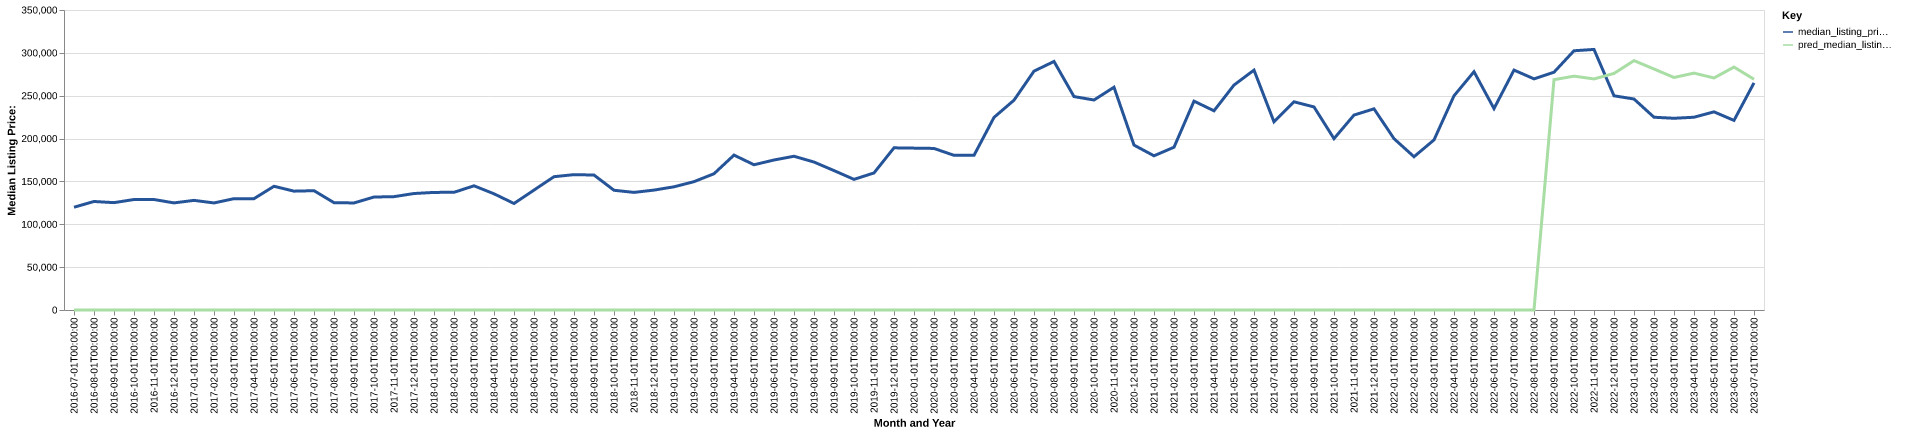

Source data for this figure (header and first rows):
date, time_idx, median_listing_price, thirty_year_interest_rate_five, month, county_name, active_listing_count, median_days_on_market, pred_median_listing_price, month_year
2016-07-01, 0, 119900, 3.72, 7, chester, tn, 94.0, 68.0, 0, Jul-2016
2016-08-01, 1, 126600, 3.73, 8, chester, tn, 88.0, 64.0, 0, Aug-2016
2016-09-01, 2, 125250, 3.66, 9, chester, tn, 88.0, 79.0, 0, Sep-2016
2016-10-01, 3, 128900, 3.64, 10, chester, tn, 93.0, 78.0, 0, Oct-2016
2016-11-01, 4, 128900, 3.66, 11, chester, tn, 95.0, 78.0, 0, Nov-2016
2016-12-01, 5, 124950, 3.48, 12, chester, tn, 99.0, 95.0, 0, Dec-2016
2017-01-01, 6, 127900, 3.45, 1, chester, tn, 93.0, 109.0, 0, Jan-2017
2017-02-01, 7, 124900, 3.5, 2, chester, tn, 90.0, 121.0, 0, Feb-2017
2017-03-01, 8, 129900, 3.52, 3, chester, tn, 81.0, 108.0, 0, Mar-2017
2017-04-01, 9, 129900, 4.03, 4, chester, tn, 74.0, 85.0, 0, Apr-2017
2017-05-01, 10, 144349, 4.32, 5, chester, tn, 71.0, 98.0, 0, May-2017
2017-06-01, 11, 138650, 4.2, 6, chester, tn, 69.0, 90.0, 0, Jun-2017
2017-07-01, 12, 139200, 4.19, 7, chester, tn, 78.0, 60.0, 0, Jul-2017
2017-08-01, 13, 125200, 4.3, 8, chester, tn, 78.0, 67.0, 0, Aug-2017
2017-09-01, 14, 124900, 4.1, 9, chester, tn, 81.0, 86.0, 0, Sep-2017
2017-10-01, 15, 131800, 4.05, 10, chester, tn, 72.0, 93.0, 0, Oct-2017
2017-11-01, 16, 132250, 3.94, 11, chester, tn, 80.0, 94.0, 0, Nov-2017
2017-12-01, 17, 135900, 4.03, 12, chester, tn, 77.0, 94.0, 0, Dec-2017
2018-01-01, 18, 137200, 3.93, 1, chester, tn, 70.0, 98.0, 0, Jan-2018
2018-02-01, 19, 137300, 3.83, 2, chester, tn, 66.0, 105.0, 0, Feb-2018
2018-03-01, 20, 144900, 3.94, 3, chester, tn, 62.0, 83.0, 0, Mar-2018
2018-04-01, 21, 135575, 3.95, 4, chester, tn, 58.0, 80.0, 0, Apr-2018
2018-05-01, 22, 124250, 3.99, 5, chester, tn, 63.0, 68.0, 0, May-2018
2018-06-01, 23, 139900, 4.15, 6, chester, tn, 64.0, 83.0, 0, Jun-2018
2018-07-01, 24, 155525, 4.4, 7, chester, tn, 67.0, 71.0, 0, Jul-2018
2018-08-01, 25, 157925, 4.46, 8, chester, tn, 67.0, 70.0, 0, Aug-2018
2018-09-01, 26, 157450, 4.58, 9, chester, tn, 67.0, 66.0, 0, Sep-2018
2018-10-01, 27, 139700, 4.66, 10, chester, tn, 73.0, 68.0, 0, Oct-2018
2018-11-01, 28, 137200, 4.62, 11, chester, tn, 69.0, 83.0, 0, Nov-2018
2018-12-01, 29, 139900, 4.54, 12, chester, tn, 59.0, 104.0, 0, Dec-2018
2019-01-01, 30, 143725, 4.6, 1, chester, tn, 61.0, 107.0, 0, Jan-2019
2019-02-01, 31, 149725, 4.72, 2, chester, tn, 63.0, 110.0, 0, Feb-2019
2019-03-01, 32, 158971, 4.9, 3, chester, tn, 60.0, 105.0, 0, Mar-2019
2019-04-01, 33, 180725, 4.94, 4, chester, tn, 56.0, 90.0, 0, Apr-2019
2019-05-01, 34, 169450, 4.75, 5, chester, tn, 51.0, 78.0, 0, May-2019
2019-06-01, 35, 175000, 4.51, 6, chester, tn, 50.0, 68.0, 0, Jun-2019
2019-07-01, 36, 179375, 4.41, 7, chester, tn, 59.0, 63.0, 0, Jul-2019
2019-08-01, 37, 172609, 4.41, 8, chester, tn, 60.0, 51.0, 0, Aug-2019
2019-09-01, 38, 162648, 4.2, 9, chester, tn, 59.0, 57.0, 0, Sep-2019
2019-10-01, 39, 152400, 4.14, 10, chester, tn, 59.0, 61.0, 0, Oct-2019
2019-11-01, 40, 159900, 3.84, 11, chester, tn, 55.0, 75.0, 0, Nov-2019
2019-12-01, 41, 189200, 3.81, 12, chester, tn, 43.0, 93.0, 0, Dec-2019
2020-01-01, 42, 188850, 3.75, 1, chester, tn, 41.0, 101.0, 0, Jan-2020
2020-02-01, 43, 188500, 3.73, 2, chester, tn, 35.0, 81.0, 0, Feb-2020
2020-03-01, 44, 180450, 3.78, 3, chester, tn, 39.0, 58.0, 0, Mar-2020
2020-04-01, 45, 180450, 3.75, 4, chester, tn, 36.0, 55.0, 0, Apr-2020
2020-05-01, 46, 224700, 3.74, 5, chester, tn, 32.0, 64.0, 0, May-2020
2020-06-01, 47, 244775, 3.72, 6, chester, tn, 28.0, 86.0, 0, Jun-2020
2020-07-01, 48, 278675, 3.49, 7, chester, tn, 26.0, 102.0, 0, Jul-2020
2020-08-01, 49, 289950, 3.65, 8, chester, tn, 25.0, 58.0, 0, Aug-2020
2020-09-01, 50, 249000, 3.33, 9, chester, tn, 27.0, 44.0, 0, Sep-2020
2020-10-01, 51, 245000, 3.28, 10, chester, tn, 22.0, 45.0, 0, Oct-2020
2020-11-01, 52, 259900, 3.21, 11, chester, tn, 20.0, 53.0, 0, Nov-2020
2020-12-01, 53, 192400, 3.07, 12, chester, tn, 22.0, 61.0, 0, Dec-2020
2021-01-01, 54, 179900, 2.99, 1, chester, tn, 23.0, 64.0, 0, Jan-2021
2021-02-01, 55, 189900, 2.93, 2, chester, tn, 20.0, 79.0, 0, Feb-2021
2021-03-01, 56, 243675, 2.88, 3, chester, tn, 15.0, 78.0, 0, Mar-2021
2021-04-01, 57, 232400, 2.84, 4, chester, tn, 16.0, 64.0, 0, Apr-2021
2021-05-01, 58, 262450, 2.71, 5, chester, tn, 19.0, 46.0, 0, May-2021
2021-06-01, 59, 279875, 2.79, 6, chester, tn, 18.0, 56.0, 0, Jun-2021
... 25 more rows
